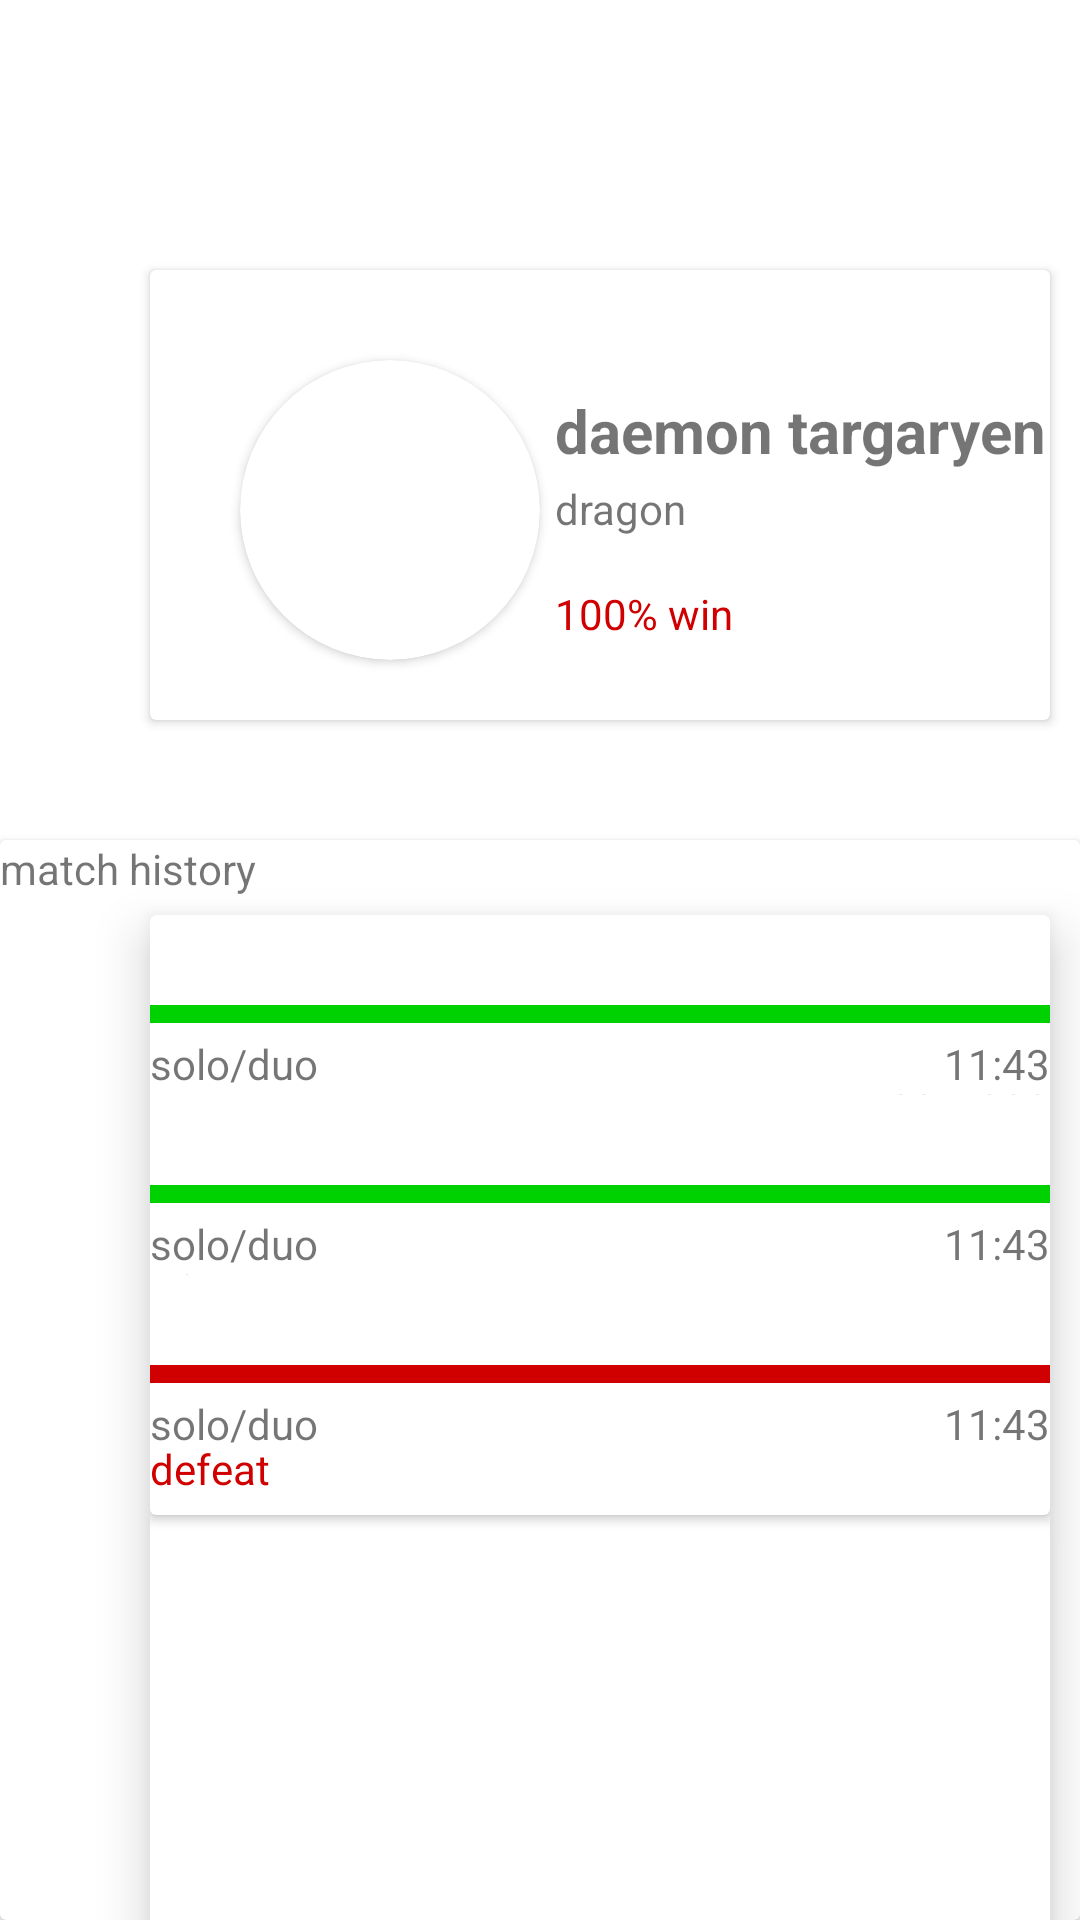

Reconstruct the res/layout file that produces this screen, plus the resources it refers to.
<!-- AndroidManifest.xml: application theme Theme.Myproject -->
<!-- res/layout/activity_lose_win.xml -->
<?xml version="1.0" encoding="utf-8"?>
<androidx.constraintlayout.widget.ConstraintLayout xmlns:android="http://schemas.android.com/apk/res/android"
    xmlns:app="http://schemas.android.com/apk/res-auto"
    xmlns:tools="http://schemas.android.com/tools"
    android:layout_width="match_parent"
    android:layout_height="match_parent"
    tools:context=".MainActivity">
    <LinearLayout
        android:layout_width="match_parent"
        android:layout_height="match_parent">
    <androidx.cardview.widget.CardView
        android:layout_width="300dp"
        android:layout_height="150dp"
        android:layout_marginTop="90dp"
        android:layout_marginLeft="50dp"
        android:src="@drawable/photo1"

        >
<androidx.cardview.widget.CardView
    android:layout_width="100dp"
    android:layout_height="100dp"
    android:layout_marginLeft="30dp"
    android:layout_marginTop="30dp"
    app:cardCornerRadius="50dp"
    android:elevation="10dp"
    >
        <ImageView
            android:layout_width="match_parent"
            android:layout_height="match_parent"

            android:scaleType="centerCrop"
            />
</androidx.cardview.widget.CardView>
        <TextView
            android:layout_width="250dp"
            android:layout_height="50dp"
            android:layout_marginLeft="130dp"
            android:layout_marginTop="40dp"
            android:text="daemon targaryen"
            android:textStyle="bold"
            android:textSize="20dp"
            android:paddingLeft="5dp"

            />
        <TextView
            android:layout_width="250dp"
            android:layout_height="50dp"
            android:layout_marginLeft="130dp"
            android:layout_marginTop="65dp"
            android:padding="5dp"
            android:text="dragon"
            android:textSize="14dp"
            />
        <TextView
            android:layout_width="250dp"
            android:layout_height="50dp"
            android:layout_marginLeft="130dp"
            android:layout_marginTop="100dp"
            android:padding="5dp"
            android:text="100% win "
            android:textColor="#D10000"
            android:textSize="14dp"
            />

    </androidx.cardview.widget.CardView>
    </LinearLayout>
        <LinearLayout
            android:layout_width="match_parent"
            android:layout_height="match_parent">
    <androidx.cardview.widget.CardView
        android:layout_width="match_parent"
        android:layout_height="match_parent"
        android:layout_marginTop="280dp">
        <TextView
            android:layout_width="match_parent"
            android:layout_height="80px"
            android:text="match history"

            />
        <LinearLayout
            android:layout_width="match_parent"
            android:layout_alignParentBottom="true"
            android:shadowColor="#000"
            android:shadowDx="0"
            android:shadowDy="30"
            android:shadowRadius="50"
            android:layout_height="wrap_content">
            <androidx.cardview.widget.CardView
                android:layout_width="300dp"
                android:layout_height="400dp"
                android:layout_marginLeft="50dp"
                android:layout_marginTop="25dp"
                android:elevation="8dp"
                android:divider="@android:color/transparent"
                android:dividerHeight="0.0px"
                android:clipToPadding="false"
                android:clipChildren="false"
                app:cardElevation="10dp"
                app:cardPreventCornerOverlap="false"

                >
                <androidx.cardview.widget.CardView
                    android:layout_width="match_parent"
                    android:layout_height="80dp">
                    <TextView
                        android:layout_width="match_parent"
                        android:layout_height="30dp"
                        android:textAlignment="textStart"
                        android:layout_marginTop="40dp"
                        android:text="solo/duo"

                        />
                    <TextView
                        android:layout_width="match_parent"
                        android:layout_height="30dp"
                        android:textAlignment="textEnd"
                        android:layout_marginTop="40dp"
                        android:text="11:43"

                        />
                    <TextView
                        android:layout_width="match_parent"
                        android:layout_height="30dp"
                        android:textAlignment="textEnd"
                        android:layout_marginTop="55dp"
                        android:text="11/03/1999"

                        />
                    <View
                        android:layout_width="match_parent"
                        android:layout_height="6dp"
                        android:layout_marginTop="30dp"
                        android:background="#00D100"/>
                </androidx.cardview.widget.CardView>
                <androidx.cardview.widget.CardView
                    android:layout_width="match_parent"
                    android:layout_height="80dp"
                    android:layout_marginTop="60dp"
                    >
                    <TextView
                        android:layout_width="match_parent"
                        android:layout_height="30dp"
                        android:textAlignment="textStart"
                        android:layout_marginTop="40dp"
                        android:text="solo/duo"

                        />
                    <TextView
                        android:layout_width="match_parent"
                        android:layout_height="30dp"
                        android:textAlignment="textStart"
                        android:layout_marginTop="55dp"
                        android:text="win"
                        android:textColor="#00D100"

                        />
                    <TextView
                        android:layout_width="match_parent"
                        android:layout_height="30dp"
                        android:textAlignment="textEnd"
                        android:layout_marginTop="40dp"
                        android:text="11:43"

                        />
                    <View
                        android:layout_width="match_parent"
                        android:layout_height="6dp"
                        android:layout_marginTop="30dp"
                        android:background="#00D100"/>
                </androidx.cardview.widget.CardView>
                <androidx.cardview.widget.CardView
                    android:layout_width="match_parent"
                    android:layout_height="80dp"
                    android:layout_marginTop="120dp"
                    >
                    <TextView
                        android:layout_width="match_parent"
                        android:layout_height="30dp"
                        android:textAlignment="textStart"
                        android:layout_marginTop="40dp"
                        android:text="solo/duo"

                        />
                    <TextView
                        android:layout_width="match_parent"
                        android:layout_height="30dp"
                        android:textAlignment="textStart"
                        android:layout_marginTop="55dp"
                        android:text="defeat"
                        android:textColor="#D10000"

                        />
                    <TextView
                        android:layout_width="match_parent"
                        android:layout_height="30dp"
                        android:textAlignment="textEnd"
                        android:layout_marginTop="40dp"
                        android:text="11:43"

                        />
                    <View
                        android:layout_width="match_parent"
                        android:layout_height="6dp"
                        android:layout_marginTop="30dp"
                        android:background="#D10000"/>
                </androidx.cardview.widget.CardView>




            </androidx.cardview.widget.CardView>
        </LinearLayout>
    </androidx.cardview.widget.CardView>


    </LinearLayout>

</androidx.constraintlayout.widget.ConstraintLayout>
<!-- resources referenced by this layout -->
<resources>
  <style name="Theme.Myproject" parent="Theme.MaterialComponents.DayNight.DarkActionBar">
          
          <item name="colorPrimary">@color/purple_500</item>
          <item name="colorPrimaryVariant">@color/purple_700</item>
          <item name="colorOnPrimary">@color/white</item>
          
          <item name="colorSecondary">@color/teal_200</item>
          <item name="colorSecondaryVariant">@color/teal_700</item>
          <item name="colorOnSecondary">@color/black</item>
          
          <item name="android:statusBarColor">?attr/colorPrimaryVariant</item>
          
      </style>
  <!-- not gathered from this repository: default colours our renderer supplied (Android Studio template values) -->
  <color name="purple_500">#FF6200EE</color>
  <color name="purple_700">#FF3700B3</color>
  <color name="teal_200">#FF03DAC5</color>
  <color name="teal_700">#FF018786</color>
  <color name="black">#FF000000</color>
  <color name="white">#FFFFFFFF</color>
</resources>
